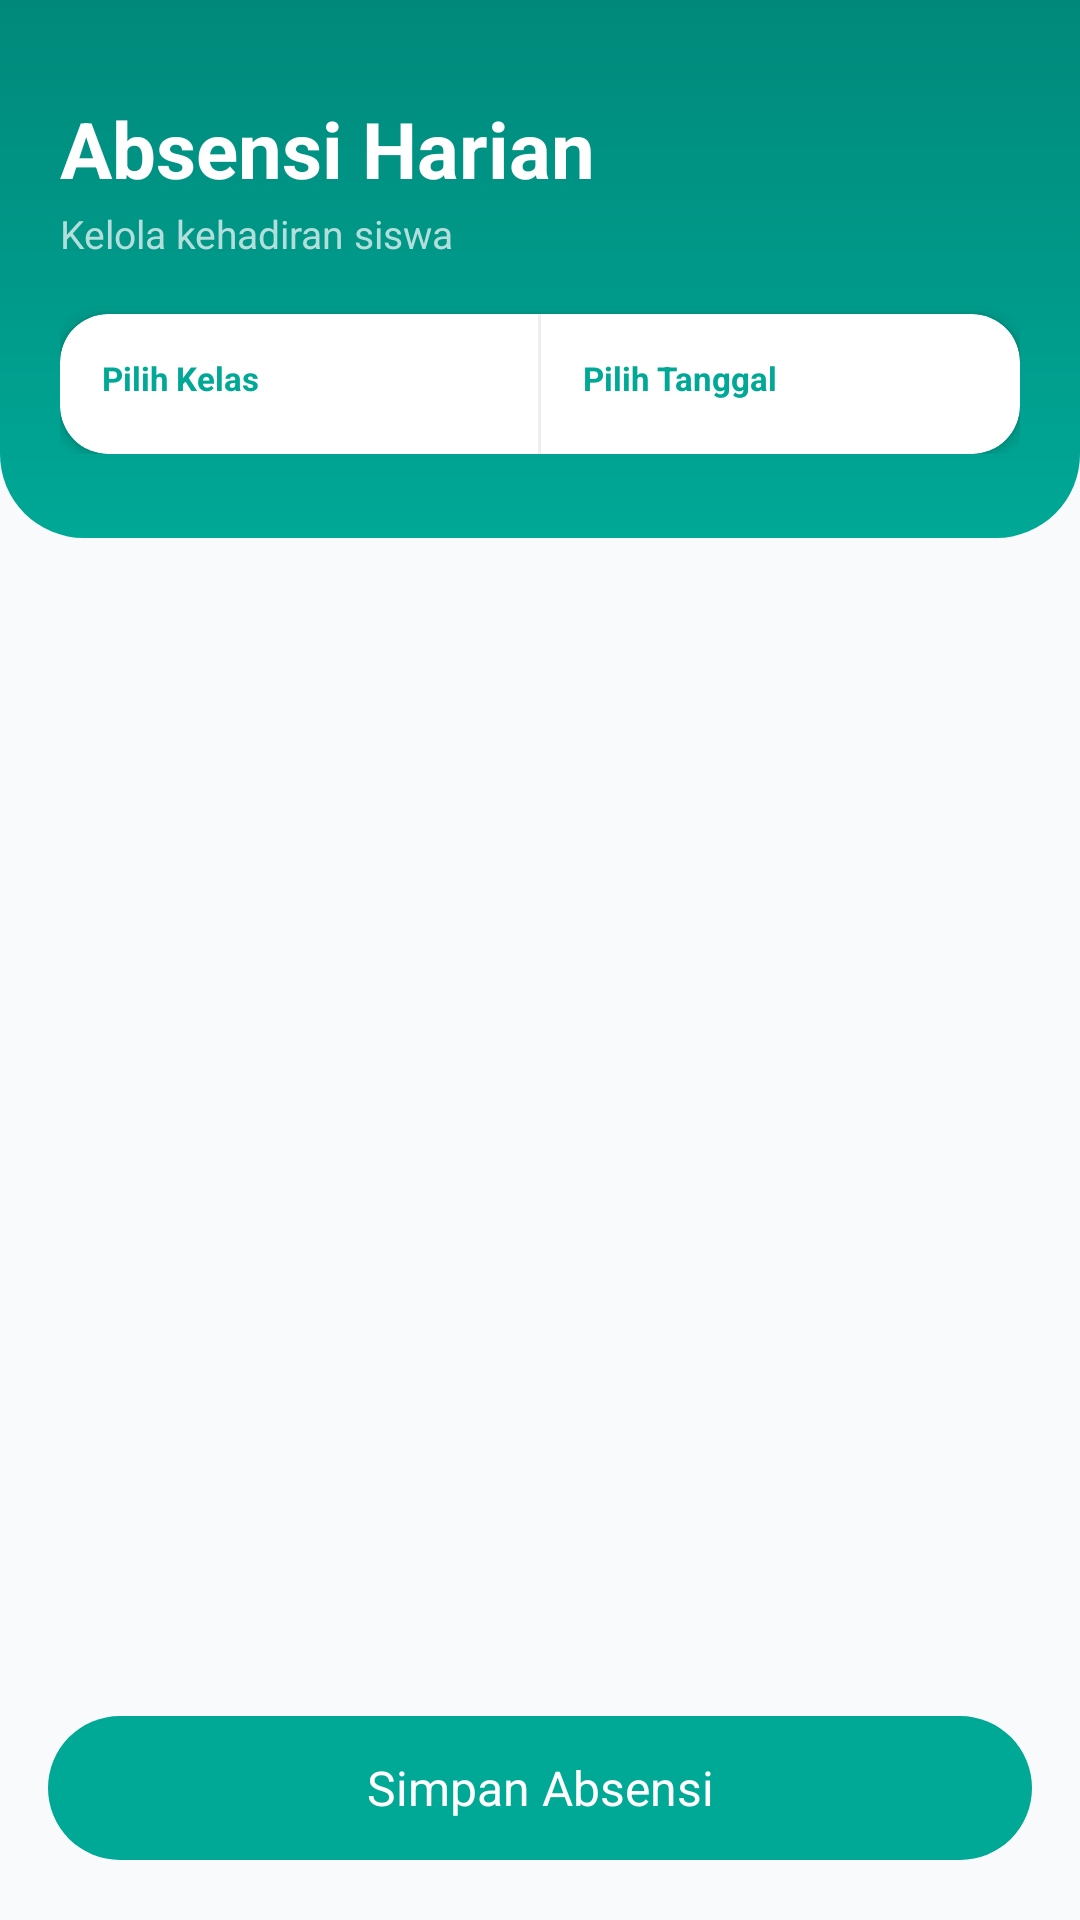

Here is an Android app screen rendered from its layout file. Give the layout XML and the strings, colors and styles it references.
<!-- AndroidManifest.xml: application theme Theme.AbsensiKelas -->
<!-- res/layout/activity_absensi.xml -->
<?xml version="1.0" encoding="utf-8"?>
<LinearLayout xmlns:android="http://schemas.android.com/apk/res/android"
    xmlns:app="http://schemas.android.com/apk/res-auto"
    android:layout_width="match_parent"
    android:layout_height="match_parent"
    android:orientation="vertical"
    android:background="#F9FAFB">

    
    <LinearLayout
        android:layout_width="match_parent"
        android:layout_height="wrap_content"
        android:background="@drawable/bg_header_teal"
        android:orientation="vertical"
        android:paddingTop="32dp"
        android:paddingBottom="28dp"
        android:paddingStart="20dp"
        android:paddingEnd="20dp">

        <TextView
            android:layout_width="wrap_content"
            android:layout_height="wrap_content"
            android:text="Absensi Harian"
            android:textColor="#FFFFFF"
            android:textSize="26sp"
            android:textStyle="bold" />

        <TextView
            android:layout_width="wrap_content"
            android:layout_height="wrap_content"
            android:layout_marginTop="2dp"
            android:text="Kelola kehadiran siswa"
            android:textColor="#B2DFDB"
            android:textSize="13sp" />

        <com.google.android.material.card.MaterialCardView
            android:layout_width="match_parent"
            android:layout_height="wrap_content"
            android:layout_marginTop="18dp"
            app:cardCornerRadius="16dp"
            app:cardElevation="3dp">

            <LinearLayout
                android:layout_width="match_parent"
                android:layout_height="wrap_content"
                android:orientation="horizontal">

                
                <LinearLayout
                    android:layout_width="0dp"
                    android:layout_height="wrap_content"
                    android:layout_weight="1"
                    android:orientation="vertical"
                    android:padding="14dp">

                    <TextView
                        android:layout_width="wrap_content"
                        android:layout_height="wrap_content"
                        android:text="Pilih Kelas"
                        android:textColor="#00A896"
                        android:textSize="11sp"
                        android:textStyle="bold" />

                    <Spinner
                        android:id="@+id/spinnerKelas"
                        android:layout_width="match_parent"
                        android:layout_height="wrap_content"
                        android:layout_marginTop="4dp"
                        android:background="@null" />
                </LinearLayout>

                <View
                    android:layout_width="1dp"
                    android:layout_height="match_parent"
                    android:background="#EEEEEE" />

                
                <LinearLayout
                    android:id="@+id/layoutTanggal"
                    android:layout_width="0dp"
                    android:layout_height="match_parent"
                    android:layout_weight="1"
                    android:clickable="true"
                    android:focusable="true"
                    android:foreground="?attr/selectableItemBackground"
                    android:gravity="center_vertical"
                    android:orientation="vertical"
                    android:padding="14dp">

                    <TextView
                        android:layout_width="wrap_content"
                        android:layout_height="wrap_content"
                        android:text="Pilih Tanggal"
                        android:textColor="#00A896"
                        android:textSize="11sp"
                        android:textStyle="bold" />

                    <TextView
                        android:id="@+id/tvTanggal"
                        android:layout_width="wrap_content"
                        android:layout_height="wrap_content"
                        android:layout_marginTop="4dp"
                        android:drawableStart="@android:drawable/ic_menu_my_calendar"
                        android:drawablePadding="8dp"
                        android:text="2026-04-26"
                        android:textSize="15sp"
                        android:textStyle="bold" />
                </LinearLayout>
            </LinearLayout>
        </com.google.android.material.card.MaterialCardView>
    </LinearLayout>

    
    <androidx.recyclerview.widget.RecyclerView
        android:id="@+id/rvAbsensi"
        android:layout_width="match_parent"
        android:layout_height="0dp"
        android:layout_weight="1"
        android:clipToPadding="false"
        android:paddingTop="8dp"
        android:paddingBottom="8dp" />

    
    <com.google.android.material.button.MaterialButton
        android:id="@+id/btnSimpanAbsensi"
        style="@style/Widget.Material3.Button"
        android:layout_width="match_parent"
        android:layout_height="56dp"
        android:layout_margin="16dp"
        android:text="Simpan Absensi"
        android:textAllCaps="false"
        android:textSize="16sp"
        app:cornerRadius="28dp"
        app:backgroundTint="#00A896" />

</LinearLayout>
<!-- resources referenced by this layout -->
<resources>
  <!-- drawable bg_header_teal (drawable) -->
  <shape xmlns:android="http://schemas.android.com/apk/res/android">
      <gradient android:angle="90" android:startColor="#00A896" android:endColor="#00897B"/>
      <corners android:bottomLeftRadius="28dp" android:bottomRightRadius="28dp"/>
  </shape>
  <style name="Theme.AbsensiKelas" parent="Base.Theme.AbsensiKelas" />
  <style name="Base.Theme.AbsensiKelas" parent="Theme.MaterialComponents.Light.NoActionBar">
          
          <item name="colorPrimary">@color/primary_green</item>
          <item name="colorPrimaryVariant">@color/btn_teal</item>
          <item name="colorSecondary">@color/primary_green</item>
          <item name="colorOnPrimary">@color/text_white</item>
  
          
          <item name="android:colorBackground">@color/bg_gray</item>
          <item name="android:windowBackground">@color/bg_gray</item>
          <item name="android:statusBarColor">@color/primary_green</item>
          <item name="android:navigationBarColor">@color/bg_gray</item>
          <item name="android:textColorPrimary">@color/text_black</item>
      </style>
  <color name="primary_green">#00A884</color>
  <color name="btn_teal">#00897B</color>
  <color name="text_white">#FFFFFF</color>
  <color name="bg_gray">#F7F7F7</color>
  <color name="text_black">#333333</color>
</resources>
